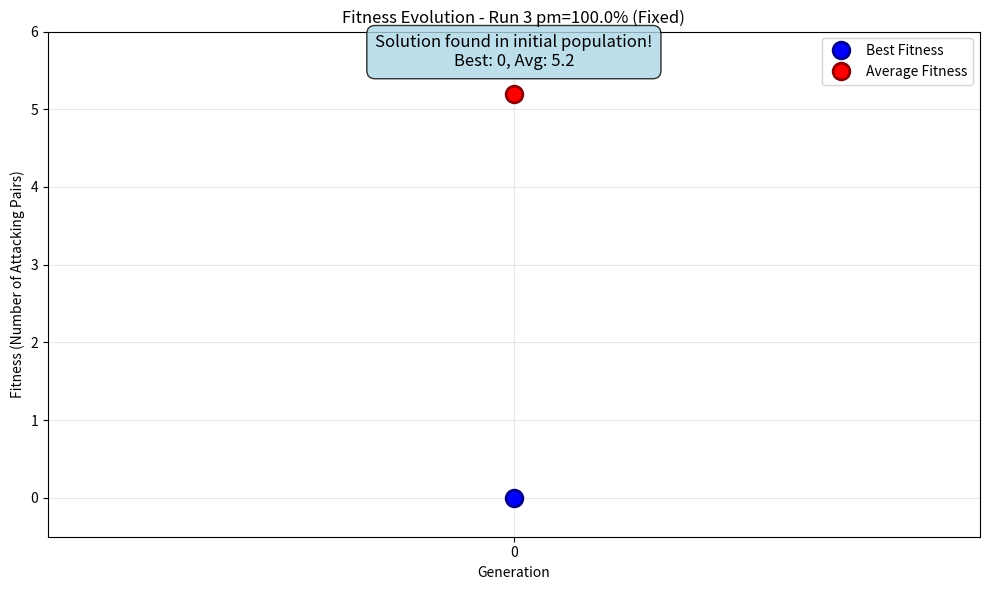

Recreate this plot in Python.
#!/usr/bin/env python3

import matplotlib.pyplot as plt
import numpy as np

# Create fixed visualization for Run 3
fig, ax = plt.subplots(figsize=(10, 6))

# Data for Run 3 - solution found immediately (only 1 data point)
generations = [0]
best_fitness = [0]
avg_fitness = [5.2]

# Plot points instead of lines for single data point
ax.plot(generations, best_fitness, 'bo', label='Best Fitness', markersize=12, 
        markeredgecolor='darkblue', markeredgewidth=2)
ax.plot(generations, avg_fitness, 'ro', label='Average Fitness', markersize=12, 
        markeredgecolor='darkred', markeredgewidth=2)

# Set proper axis limits
ax.set_xlim(-0.5, 0.5)
ax.set_ylim(-0.5, 6)
ax.set_xticks([0])
ax.set_yticks(range(7))

# Add explanatory text
ax.text(0, 5.5, 'Solution found in initial population!\nBest: 0, Avg: 5.2', 
        ha='center', va='bottom', fontsize=12, 
        bbox=dict(boxstyle='round,pad=0.5', facecolor='lightblue', alpha=0.8))

ax.set_xlabel('Generation')
ax.set_ylabel('Fitness (Number of Attacking Pairs)')
ax.set_title('Fitness Evolution - Run 3 pm=100.0% (Fixed)')
ax.legend()
ax.grid(True, alpha=0.3)

plt.tight_layout()
plt.savefig('fitness_evolution_Run_3_FIXED.png', dpi=150, bbox_inches='tight')
plt.close()

print("Fixed visualization created: fitness_evolution_Run_3_FIXED.png")
print("\nEXPLANATION:")
print("- Run 3 with 100% mutation found a solution in the initial population")
print("- This means only 1 data point exists (generation 0)")
print("- A line graph with 1 point appears empty")
print("- The fixed version shows the single point as circles with explanatory text")
